Dataset: data_split (GitHub, Adamsyaifullah/ADAM_SYAIFULLAH). Classes: mild demented, moderate demented, non demented, very mild demented.

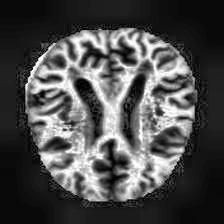
Label: mild demented

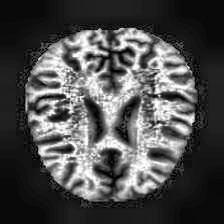
Label: very mild demented

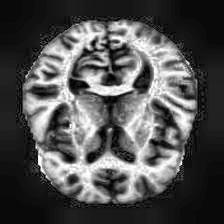
Label: non demented

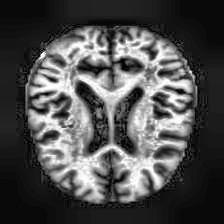
Label: mild demented

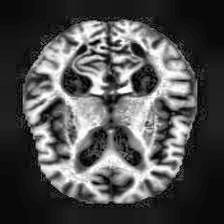
Label: very mild demented

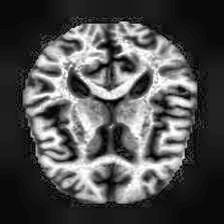
Label: non demented
